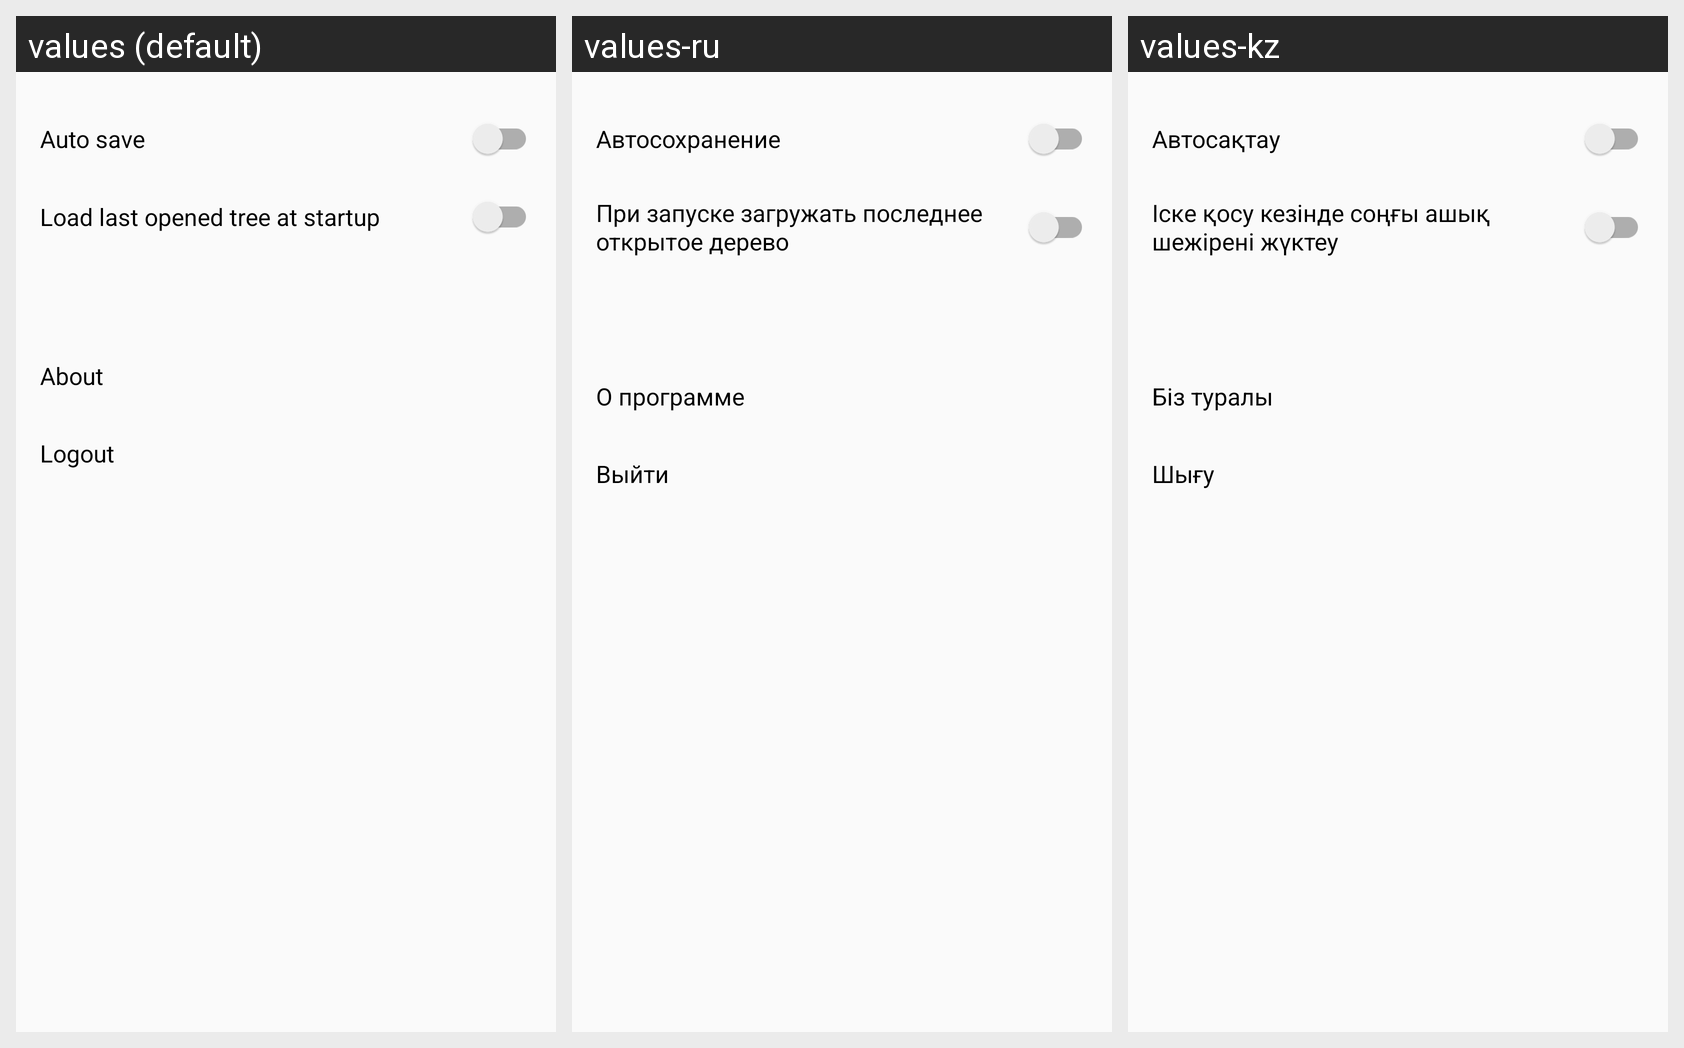

The same Android screen rendered under several of its app's locales, left to right. List the strings drawn on it with the default value and each locale's translation.
Android screen res/layout/options_menu.xml rendered under 3 locales, left to right: values (default), values-ru, values-kz. Device: Nexus 5 (rendered at 1080×1920; each locale shown at half size, 540×960, under a caption strip naming it); theme AppTheme.
Strings drawn on this screen, with the default value and each locale's value (text and hints the layout hard-codes, and strings that could not be matched under every locale, appear in the picture but are not listed):

auto_save
  values: Auto save
  values-ru: Автосохранение
  values-kz: Автосақтау

load_tree_startup
  values: Load last opened tree at startup
  values-ru: При запуске загружать последнее открытое дерево
  values-kz: Іске қосу кезінде соңғы ашық шежірені жүктеу

about
  values: About
  values-ru: О программе
  values-kz: Біз туралы

logout
  values: Logout
  values-ru: Выйти
  values-kz: Шығу
